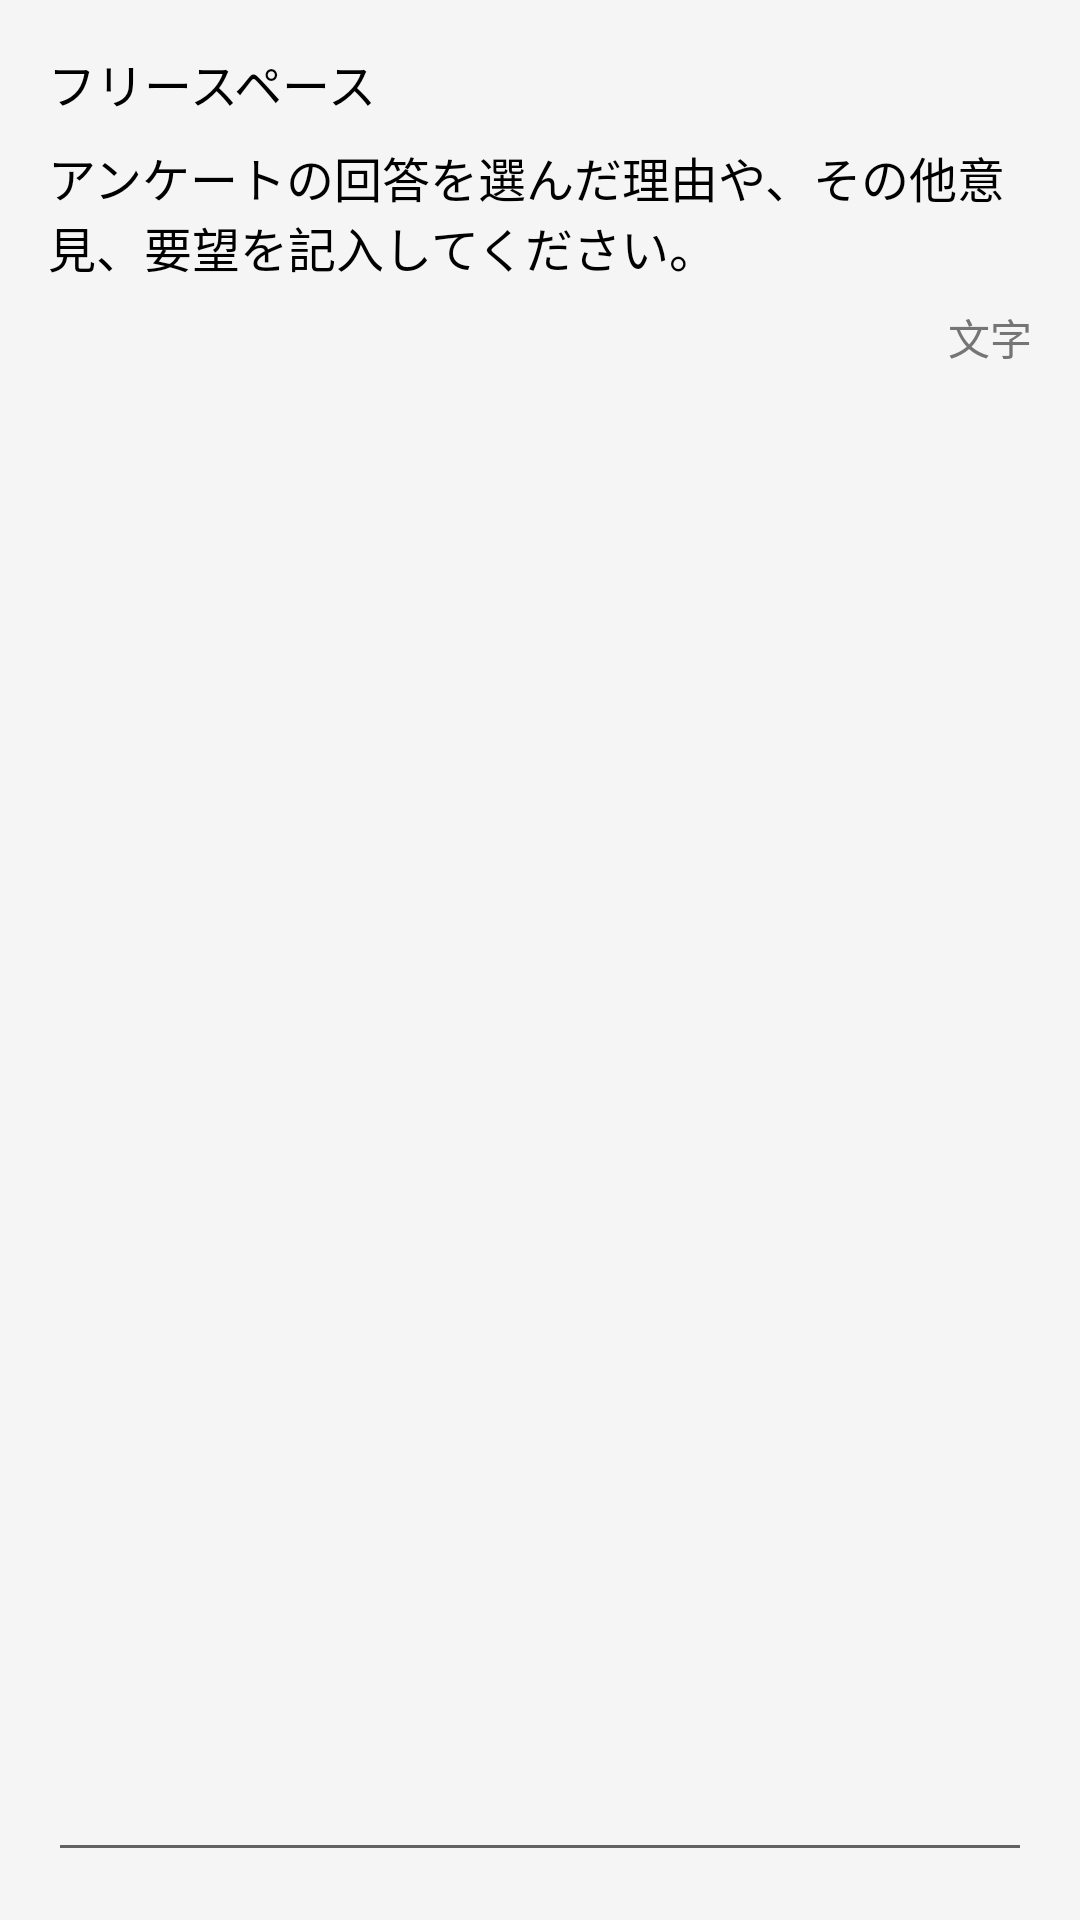

This screen was rendered from an Android layout file. Write that file and the resources it references.
<!-- AndroidManifest.xml: application theme Theme.App -->
<!-- res/layout/fragment_opinion.xml -->
<RelativeLayout xmlns:android="http://schemas.android.com/apk/res/android"
			 xmlns:tools="http://schemas.android.com/tools"
				android:padding="@dimen/spacing"
			 android:layout_width="match_parent"
			 android:layout_height="match_parent"
			 tools:context="me.hiroaki.hew.fragment.OpinionFragment">

	<TextView
		android:id="@+id/title"
		style="@style/TextTitle"
		android:layout_width="wrap_content"
		android:layout_height="wrap_content"
		android:text="フリースペース"/>

	<TextView
		android:id="@+id/description"
		style="@style/TextTitle"
		android:layout_marginTop="@dimen/spacing_small"
		android:layout_below="@id/title"
		android:layout_width="wrap_content"
		android:layout_height="wrap_content"
		android:text="アンケートの回答を選んだ理由や、その他意見、要望を記入してください。"/>

	<TextView
		android:id="@+id/count"
		style="@style/TextSub"
		android:layout_marginTop="@dimen/spacing_small"
		android:layout_below="@id/description"
		android:layout_alignParentRight="true"
		android:layout_width="wrap_content"
		android:layout_height="wrap_content"
		android:text="文字"/>

	<android.support.v7.widget.AppCompatEditText
		android:id="@+id/opinion"
		android:layout_marginTop="@dimen/spacing_xsmall"
		android:layout_below="@id/count"
		android:gravity="top"
		android:layout_width="match_parent"
		android:layout_height="match_parent"/>



</RelativeLayout>
<!-- resources referenced by this layout -->
<resources>
  <dimen name="spacing">16dp</dimen>
  <dimen name="spacing_small">8dp</dimen>
  <dimen name="spacing_xsmall">4dp</dimen>
  <style name="TextSub">
  		<item name="android:textSize">@dimen/text</item>
  		<item name="android:textColor">@color/grey600</item>
  		<item name="android:lines">2</item>
  		<item name="android:ellipsize">end</item>
  	</style>
  <style name="TextTitle">
  		<item name="android:textSize">@dimen/text_large</item>
  		<item name="android:textColor">@color/black</item>
  	</style>
  <style name="Theme.App" parent="Base.MaterialAppTheme">
  	</style>
  <dimen name="text">14sp</dimen>
  <color name="grey600">#757575</color>
  <dimen name="text_large">16sp</dimen>
  <color name="black">#000000</color>
  <style name="Base.MaterialAppTheme" parent="Theme.AppCompat.Light.NoActionBar">
  		
  		<item name="colorPrimary">@color/colorPrimary</item>
  		<item name="colorPrimaryDark">@color/colorPrimaryDark</item>
  		<item name="colorAccent">@color/colorAccent</item>
  		
  		<item name="colorButtonNormal">@drawable/default_button_color</item>
  		<item name="android:textAppearanceButton">@style/TextAppearance.Button</item>
  		<item name="android:windowBackground">@color/window_background</item>
  	</style>
  <color name="colorPrimary">#2196F3</color>
  <color name="colorPrimaryDark">#1976D2</color>
  <color name="colorAccent">#212121</color>
  <!-- drawable default_button_color (drawable) -->
  <?xml version="1.0" encoding="utf-8"?>
  <selector xmlns:android="http://schemas.android.com/apk/res/android">
  	<item android:color="@color/black_alpha_11" android:state_enabled="false"/>
  	<item android:color="@color/colorPrimary"/>
  </selector>
  <style name="TextAppearance.Button" parent="Base.TextAppearance.AppCompat.Button">
  		<item name="android:textColor">@drawable/default_button_text_color</item>
  	</style>
  <color name="window_background">#FFF5F5F5</color>
  <color name="black_alpha_11">#1E000000</color>
  <!-- drawable default_button_text_color (drawable) -->
  <?xml version="1.0" encoding="utf-8"?>
  <selector xmlns:android="http://schemas.android.com/apk/res/android">
  	<item android:color="@color/primary_text_disabled_material_light" android:state_enabled="false"/>
  	<item android:color="@color/primary_text_default_material_dark"/>
  </selector>
</resources>
